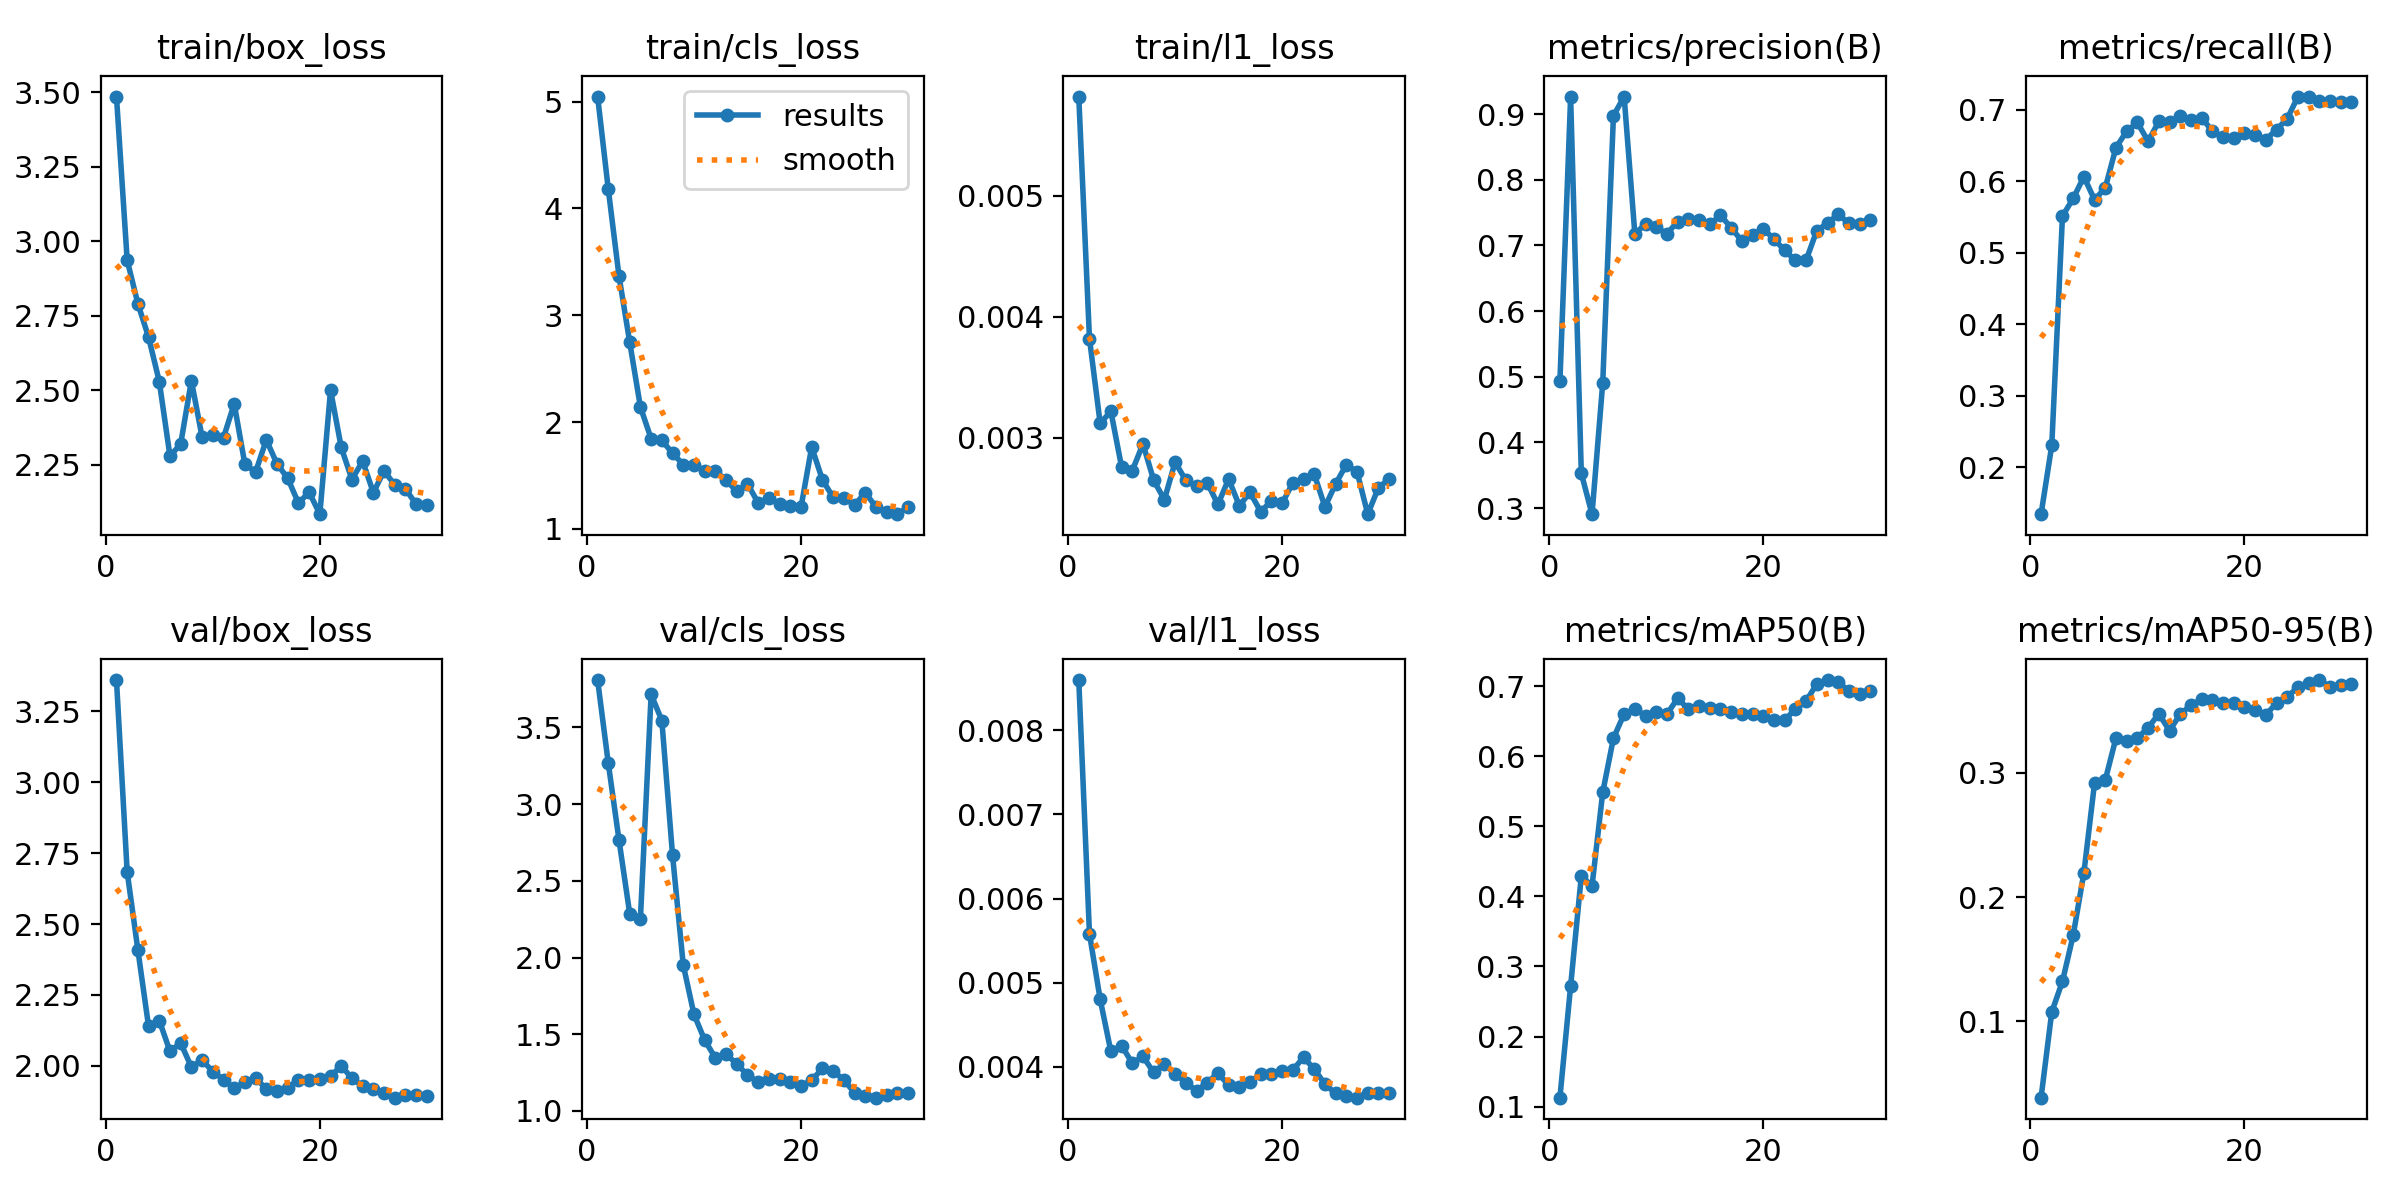

Data behind this chart, as committed beside it:
epoch, time, train/box_loss, train/cls_loss, train/l1_loss, metrics/precision(B), metrics/recall(B), metrics/mAP50(B), metrics/mAP50-95(B), val/box_loss, val/cls_loss, val/l1_loss, lr/pg0, lr/pg1, lr/pg2
1, 32.92, 3.486, 5.048, 0.00582, 0.4933, 0.1346, 0.1128, 0.03845, 3.361, 3.809, 0.0086, 0.0004483, 0.0004483, 0.0004483
2, 38.65, 2.937, 4.178, 0.00382, 0.9255, 0.2307, 0.272, 0.1074, 2.684, 3.265, 0.00558, 0.0008941, 0.0008941, 0.0008941
3, 44.48, 2.79, 3.366, 0.00312, 0.3529, 0.5513, 0.429, 0.1322, 2.409, 2.765, 0.0048, 0.001309, 0.001309, 0.001309
4, 50.43, 2.678, 2.747, 0.00322, 0.2908, 0.5758, 0.4149, 0.1691, 2.139, 2.286, 0.00418, 0.001288, 0.001288, 0.001288
5, 56.56, 2.529, 2.141, 0.00276, 0.4905, 0.6063, 0.5483, 0.2195, 2.16, 2.254, 0.00425, 0.00124, 0.00124, 0.00124
6, 62.33, 2.278, 1.845, 0.00273, 0.8972, 0.5738, 0.6257, 0.292, 2.051, 3.716, 0.00404, 0.001193, 0.001193, 0.001193
7, 68.4, 2.32, 1.829, 0.00295, 0.9266, 0.5909, 0.66, 0.2943, 2.081, 3.545, 0.00412, 0.001146, 0.001146, 0.001146
8, 74.3, 2.532, 1.71, 0.00265, 0.7176, 0.647, 0.6673, 0.3281, 1.996, 2.667, 0.00393, 0.001099, 0.001099, 0.001099
9, 80.01, 2.342, 1.602, 0.00249, 0.7324, 0.6699, 0.6577, 0.3259, 2.02, 1.952, 0.00403, 0.001052, 0.001052, 0.001052
10, 86.07, 2.351, 1.598, 0.0028, 0.7273, 0.682, 0.6626, 0.3281, 1.98, 1.63, 0.00391, 0.001005, 0.001005, 0.001005
11, 91.88, 2.341, 1.546, 0.00265, 0.7176, 0.6557, 0.6601, 0.3362, 1.952, 1.462, 0.00381, 0.0009574, 0.0009574, 0.0009574
12, 97.89, 2.454, 1.542, 0.0026, 0.7363, 0.6835, 0.6825, 0.3476, 1.92, 1.346, 0.00371, 0.0009103, 0.0009103, 0.0009103
13, 104.1, 2.251, 1.459, 0.00263, 0.7399, 0.6822, 0.667, 0.3339, 1.943, 1.369, 0.00381, 0.0008631, 0.0008631, 0.0008631
14, 110.1, 2.226, 1.351, 0.00245, 0.739, 0.6914, 0.6712, 0.3473, 1.958, 1.308, 0.00392, 0.000816, 0.000816, 0.000816
15, 116, 2.333, 1.424, 0.00266, 0.7321, 0.6862, 0.6688, 0.3544, 1.918, 1.233, 0.00378, 0.0007688, 0.0007688, 0.0007688
16, 121.9, 2.253, 1.243, 0.00244, 0.746, 0.6888, 0.6679, 0.3592, 1.912, 1.19, 0.00376, 0.0007216, 0.0007216, 0.0007216
17, 127.7, 2.205, 1.29, 0.00255, 0.7267, 0.67, 0.6635, 0.3587, 1.923, 1.209, 0.00382, 0.0006745, 0.0006745, 0.0006745
18, 133.3, 2.121, 1.231, 0.00239, 0.7066, 0.6613, 0.6596, 0.3561, 1.952, 1.205, 0.00391, 0.0006273, 0.0006273, 0.0006273
19, 139.4, 2.158, 1.213, 0.00248, 0.7158, 0.6607, 0.66, 0.3563, 1.952, 1.186, 0.00391, 0.0005802, 0.0005802, 0.0005802
20, 145.3, 2.084, 1.203, 0.00246, 0.7253, 0.6675, 0.6579, 0.3533, 1.954, 1.164, 0.00395, 0.000533, 0.000533, 0.000533
21, 153.3, 2.5, 1.767, 0.00263, 0.7095, 0.6643, 0.651, 0.3505, 1.964, 1.199, 0.00396, 0.0004859, 0.0004859, 0.0004859
22, 160.1, 2.308, 1.461, 0.00266, 0.6925, 0.6582, 0.6515, 0.3467, 2, 1.278, 0.00411, 0.0004387, 0.0004387, 0.0004387
23, 166, 2.2, 1.296, 0.0027, 0.6771, 0.6721, 0.667, 0.3562, 1.956, 1.258, 0.00397, 0.0003915, 0.0003915, 0.0003915
24, 171.9, 2.262, 1.293, 0.00243, 0.6774, 0.6874, 0.6785, 0.3614, 1.929, 1.204, 0.00379, 0.0003444, 0.0003444, 0.0003444
25, 177.9, 2.156, 1.222, 0.00262, 0.7226, 0.7183, 0.7031, 0.3689, 1.917, 1.118, 0.00368, 0.0002972, 0.0002972, 0.0002972
26, 183.6, 2.229, 1.339, 0.00278, 0.7336, 0.7179, 0.7085, 0.3722, 1.903, 1.097, 0.00365, 0.0002501, 0.0002501, 0.0002501
27, 189.5, 2.182, 1.207, 0.00272, 0.7475, 0.7121, 0.706, 0.3747, 1.888, 1.087, 0.00363, 0.0002029, 0.0002029, 0.0002029
28, 195.6, 2.169, 1.154, 0.00237, 0.7335, 0.7123, 0.6923, 0.3693, 1.896, 1.102, 0.00369, 0.0001558, 0.0001558, 0.0001558
29, 201.5, 2.117, 1.138, 0.00259, 0.7325, 0.7106, 0.6893, 0.3708, 1.897, 1.118, 0.00369, 0.0001086, 0.0001086, 0.0001086
30, 207.9, 2.114, 1.205, 0.00266, 0.7384, 0.7108, 0.6925, 0.3719, 1.893, 1.116, 0.00368, 6.1447e-05, 6.1447e-05, 6.1447e-05
